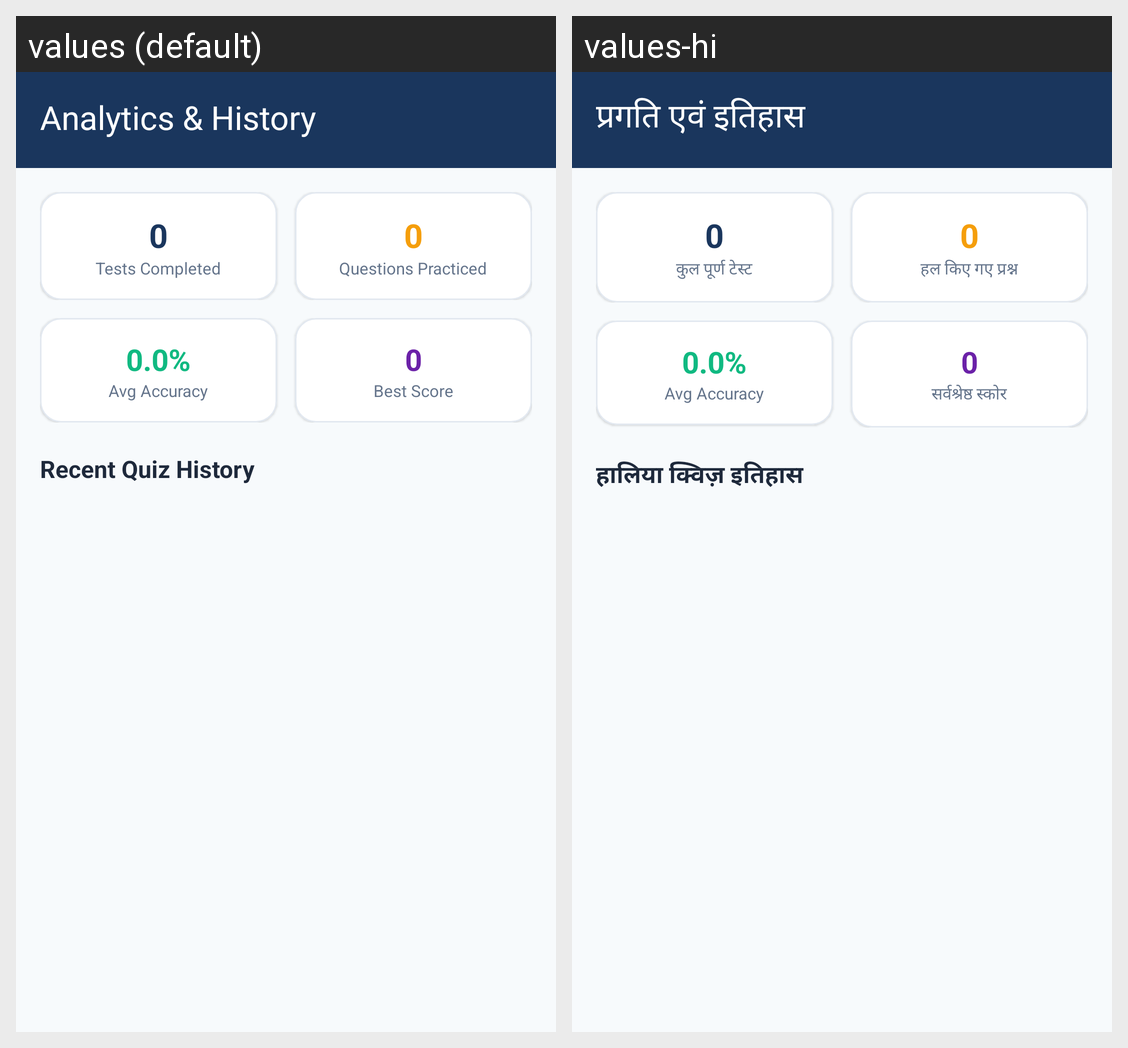

For this localized Android screen grid, give each drawn string resource with its value in every locale shown.
Android screen res/layout/activity_analytics.xml rendered under 2 locales, left to right: values (default), values-hi. Device: Nexus 5 (rendered at 1080×1920; each locale shown at half size, 540×960, under a caption strip naming it); theme Theme.IndiaQuiz.Academic.
Strings drawn on this screen, with the default value and each locale's value (text and hints the layout hard-codes, and strings that could not be matched under every locale, appear in the picture but are not listed):

title_analytics
  values: Analytics & History
  values-hi: प्रगति एवं इतिहास

stat_total_tests
  values: Tests Completed
  values-hi: कुल पूर्ण टेस्ट

stat_total_questions
  values: Questions Practiced
  values-hi: हल किए गए प्रश्न

stat_best_score
  values: Best Score
  values-hi: सर्वश्रेष्ठ स्कोर

recent_quizzes
  values: Recent Quiz History
  values-hi: हालिया क्विज़ इतिहास
